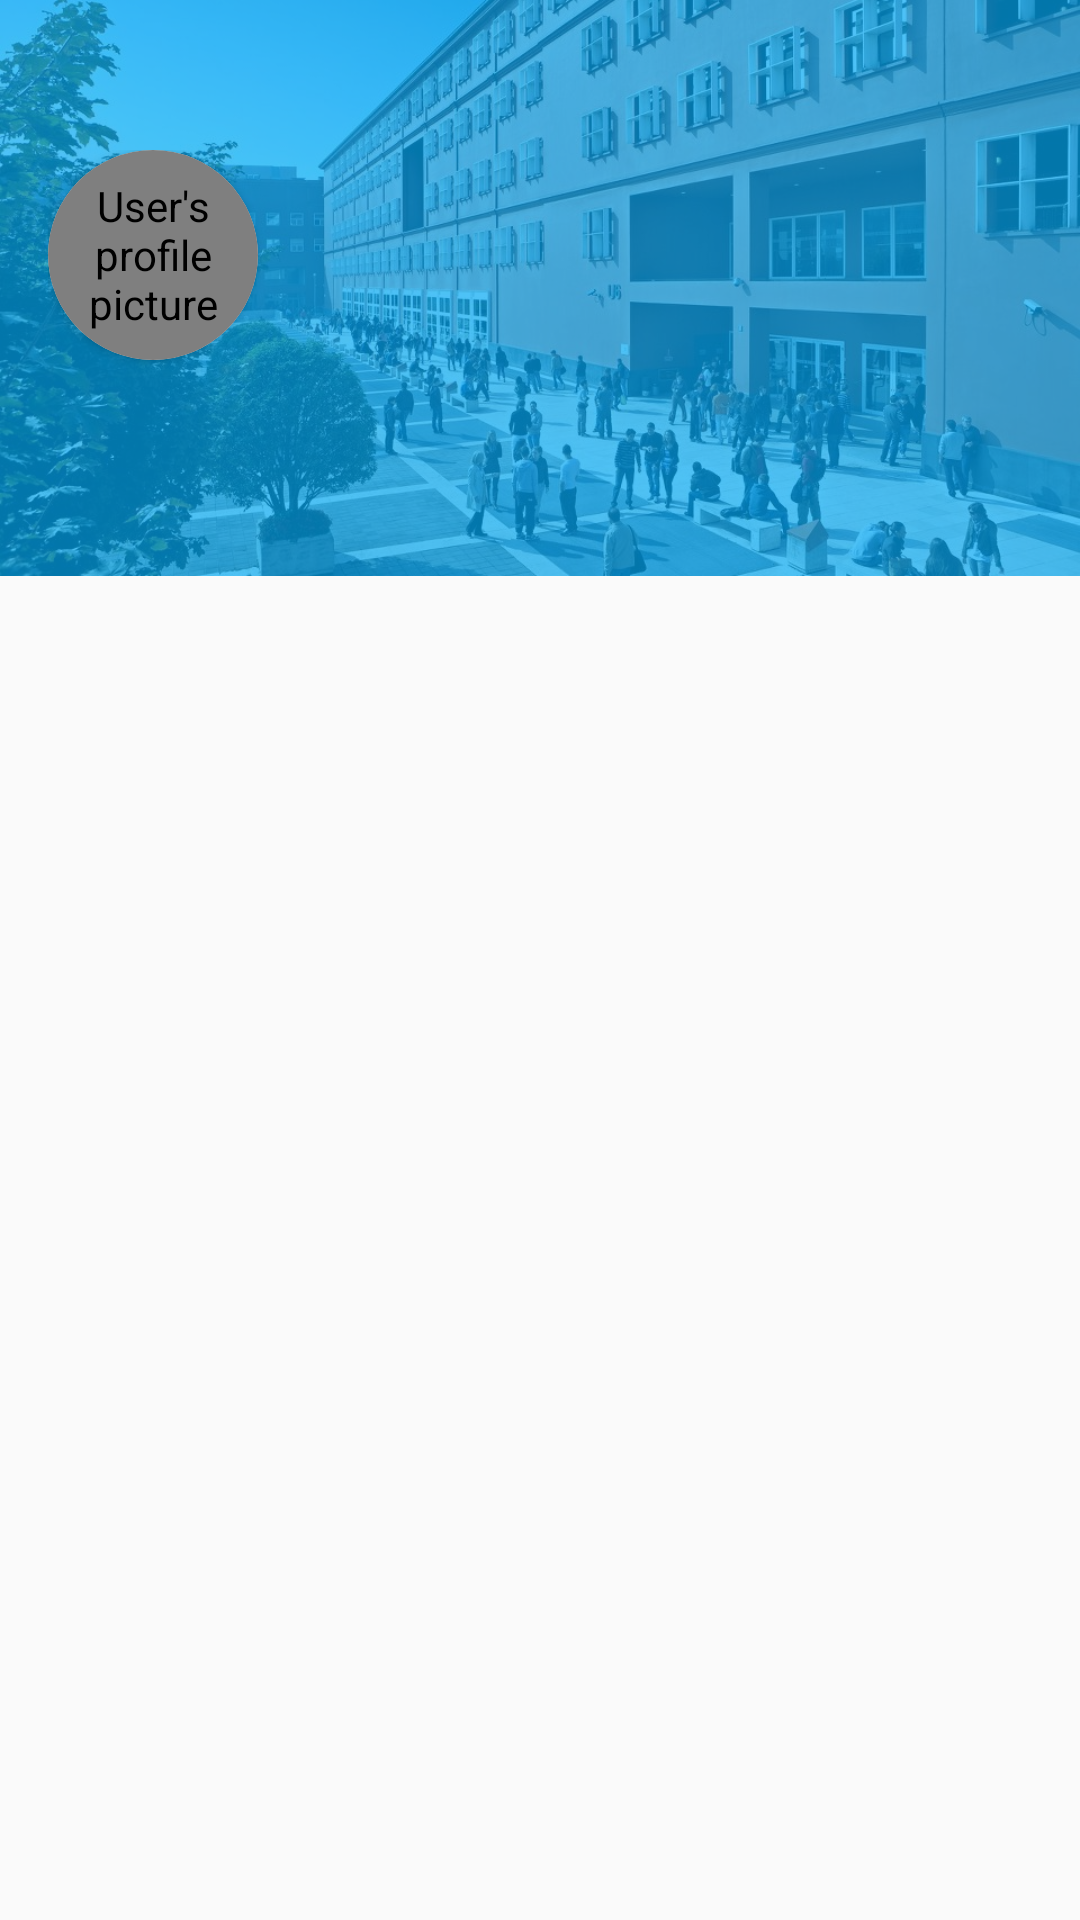

Here is an Android app screen rendered from its layout file. Give the layout XML and the strings, colors and styles it references.
<!-- AndroidManifest.xml: application theme Theme.MyUnimib -->
<!-- res/layout/drawer_header.xml -->
<?xml version="1.0" encoding="utf-8"?>
<layout
    xmlns:android="http://schemas.android.com/apk/res/android"
    xmlns:app="http://schemas.android.com/apk/res-auto"
    xmlns:tools="http://schemas.android.com/tools">

    <android.support.constraint.ConstraintLayout
        android:layout_width="match_parent"
        android:layout_height="wrap_content">

        <ImageView
            android:id="@+id/backgroundView"
            android:layout_width="match_parent"
            android:layout_height="0dp"
            app:layout_constraintTop_toTopOf="parent"
            app:layout_constraintBottom_toBottomOf="@id/data_container"
            android:scaleType="centerCrop"
            android:src="@mipmap/bicocca"
            android:contentDescription="@string/university_view"/>

        <FrameLayout
            android:layout_width="match_parent"
            android:layout_height="0dp"
            app:layout_constraintTop_toTopOf="parent"
            app:layout_constraintBottom_toBottomOf="@id/backgroundView"
            android:alpha="0.7"
            android:background="@color/colorPrimary" />

        <android.support.constraint.ConstraintLayout
            android:id="@+id/data_container"
            android:layout_width="match_parent"
            android:layout_height="wrap_content"
            android:orientation="vertical"
            android:paddingBottom="@dimen/header_padding_bottom"
            android:paddingEnd="@dimen/activity_horizontal_margin"
            android:paddingLeft="@dimen/activity_horizontal_margin"
            android:paddingRight="@dimen/activity_horizontal_margin"
            android:paddingStart="@dimen/activity_horizontal_margin"
            android:paddingTop="@dimen/header_padding_top">

            <android.support.v7.widget.CardView
                android:id="@+id/cardView"
                android:layout_width="70dp"
                android:layout_height="70dp"
                android:layout_marginBottom="24dp"
                android:innerRadius="0dp"
                android:shape="ring"
                android:thicknessRatio="1.9"
                app:cardCornerRadius="35dp"
                app:layout_constraintBottom_toTopOf="@+id/user_name_textview"
                app:layout_constraintStart_toStartOf="parent"
                app:layout_constraintTop_toTopOf="parent">

                <com.android.volley.toolbox.NetworkImageView
                    android:id="@+id/circleView"
                    android:layout_width="match_parent"
                    android:layout_height="70dp"
                    android:layout_alignParentTop="true"
                    android:contentDescription="@string/profile_picture_description"
                    android:scaleType="centerCrop"
                    android:src="@mipmap/fumagalli" />

            </android.support.v7.widget.CardView>

            <TextView
                android:id="@+id/user_name_textview"
                android:layout_width="wrap_content"
                android:layout_height="wrap_content"
                android:textColor="#ffffff"
                android:textSize="14sp"
                android:textStyle="bold"
                app:layout_constraintBottom_toTopOf="@+id/user_email_textview"
                app:layout_constraintStart_toStartOf="parent"
                tools:text="@tools:sample/full_names" />

            <TextView
                android:id="@+id/user_email_textview"
                android:layout_width="wrap_content"
                android:layout_height="wrap_content"
                android:textColor="#ffffff"
                android:textSize="14sp"
                android:textStyle="normal"
                app:layout_constraintBottom_toBottomOf="parent"
                app:layout_constraintStart_toStartOf="parent"
                tools:text="@string/holder_user_email" />

        </android.support.constraint.ConstraintLayout>

    </android.support.constraint.ConstraintLayout>

</layout>
<!-- resources referenced by this layout -->
<resources>
  <color name="colorPrimary">#03A9F4</color>
  <dimen name="activity_horizontal_margin">16dp</dimen>
  <dimen name="header_padding_bottom">10dp</dimen>
  <dimen name="header_padding_top">50dp</dimen>
  <!-- mipmap bicocca: jpg bitmap (mipmap-nodpi, 184390 bytes) -->
  <string name="holder_user_email">brambilla.fumagalli@gmail.com</string>
  <string name="profile_picture_description">User\'s profile picture</string>
  <string name="university_view">University</string>
  <style name="Theme.MyUnimib" parent="Base.Theme.MyUnimib" />
  <style name="Base.Theme.MyUnimib" parent="Theme.AppCompat.Light.NoActionBar">
          
          <item name="colorPrimary">@color/colorPrimary</item>
          <item name="colorPrimaryDark">@color/colorPrimaryDark</item>
          <item name="colorAccent">@color/colorAccent</item>
  
          
          <item name="preferenceTheme">@style/PreferenceThemeOverlay</item>
  
          <item name="android:homeAsUpIndicator">@drawable/ic_arrow_back</item>
          <item name="android:textColorSecondary">@color/secondary_text</item>
      </style>
  <color name="colorPrimaryDark">#007ac1</color>
  <color name="colorAccent">#FFD740</color>
  <color name="secondary_text">#727272</color>
</resources>
